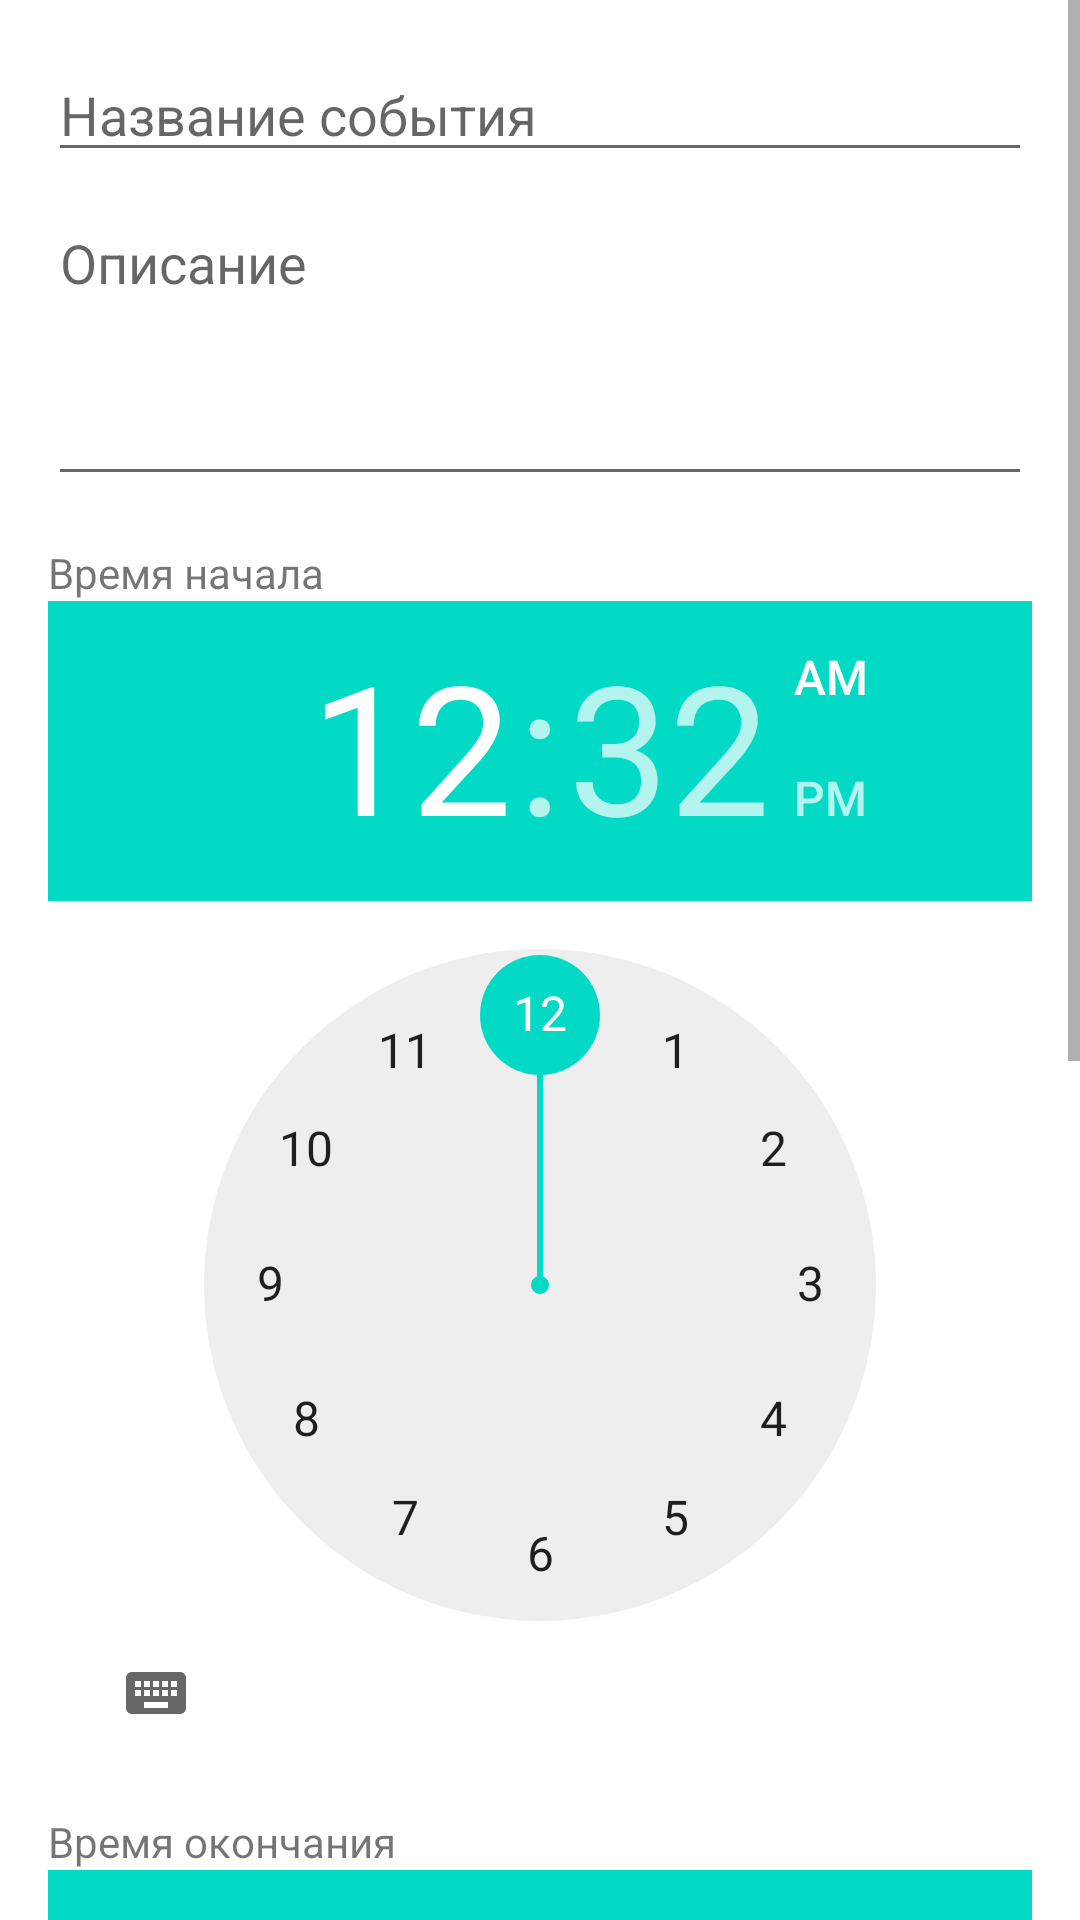

Android layout source for this screen:
<!-- AndroidManifest.xml: application theme AppTheme -->
<!-- res/layout/fragment_add_event_dialog.xml -->
<?xml version="1.0" encoding="utf-8"?>
<ScrollView xmlns:android="http://schemas.android.com/apk/res/android"
    android:layout_width="match_parent"
    android:layout_height="match_parent">

    <LinearLayout
        android:layout_width="match_parent"
        android:layout_height="wrap_content"
        android:orientation="vertical"
        android:padding="16dp">

        <EditText
            android:id="@+id/etTitle"
            android:layout_width="match_parent"
            android:layout_height="wrap_content"
            android:hint="Название события"
            android:inputType="textCapSentences"/>

        <EditText
            android:id="@+id/etDescription"
            android:layout_width="match_parent"
            android:layout_height="100dp"
            android:layout_marginTop="8dp"
            android:gravity="top"
            android:hint="Описание"
            android:inputType="textMultiLine"/>

        <TextView
            android:layout_width="match_parent"
            android:layout_height="wrap_content"
            android:layout_marginTop="16dp"
            android:text="Время начала"/>

        <TimePicker
            android:id="@+id/startTimePicker"
            android:layout_width="wrap_content"
            android:layout_height="wrap_content"/>

        <TextView
            android:layout_width="match_parent"
            android:layout_height="wrap_content"
            android:layout_marginTop="16dp"
            android:text="Время окончания"/>

        <TimePicker
            android:id="@+id/endTimePicker"
            android:layout_width="wrap_content"
            android:layout_height="wrap_content"/>

        <TextView
            android:layout_width="match_parent"
            android:layout_height="wrap_content"
            android:layout_marginTop="16dp"
            android:text="Повторение"/>

        <Spinner
            android:id="@+id/repeatSpinner"
            android:layout_width="match_parent"
            android:layout_height="wrap_content"/>

        <Button
            android:id="@+id/btnSave"
            android:layout_width="match_parent"
            android:layout_height="wrap_content"
            android:layout_marginTop="24dp"
            android:text="Сохранить"/>
    </LinearLayout>
</ScrollView>
<!-- resources referenced by this layout -->
<resources>
  <style name="AppTheme" parent="Theme.MaterialComponents.DayNight.NoActionBar">
          
          <item name="android:statusBarColor">@android:color/white</item>
          
          <item name="android:windowLightStatusBar">true</item>
      </style>
</resources>
